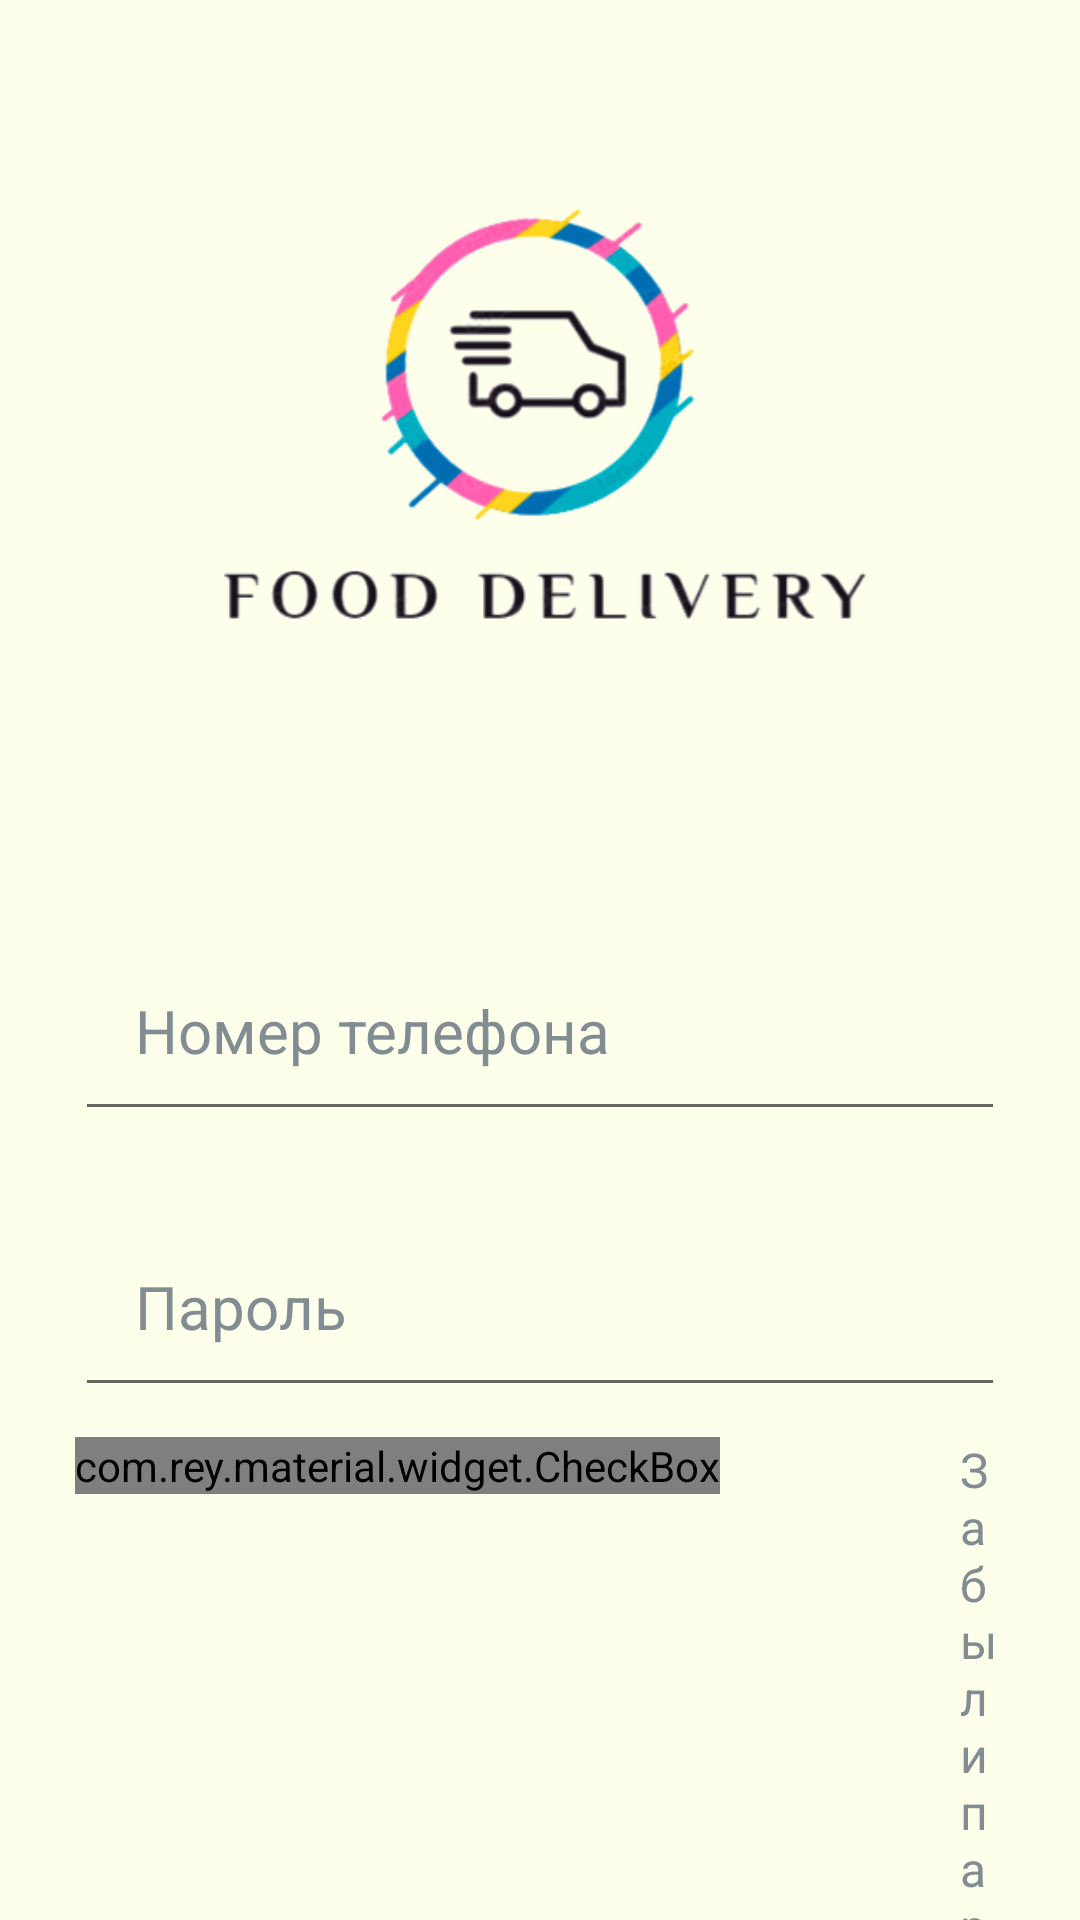

Android layout source for this screen:
<!-- AndroidManifest.xml: activity theme Theme.AppCompat.Light.NoActionBar -->
<!-- res/layout/activity_login.xml -->
<?xml version="1.0" encoding="utf-8"?>
<RelativeLayout xmlns:android="http://schemas.android.com/apk/res/android"
    xmlns:app="http://schemas.android.com/apk/res-auto"
    xmlns:tools="http://schemas.android.com/tools"
    android:layout_width="match_parent"
    android:layout_height="match_parent"
    android:background="@color/background"
    tools:context=".UI.LoginActivity">

    <ImageView
        android:id="@+id/app_logo"
        android:layout_width="250dp"
        android:layout_height="200dp"
        android:layout_centerHorizontal="true"
        android:layout_marginTop="40dp"
        android:src="@drawable/applogo" />

    <EditText
        android:id="@+id/login_phone_input"
        android:layout_width="match_parent"
        android:layout_height="wrap_content"
        android:layout_below="@id/app_logo"
        android:layout_marginStart="25dp"
        android:layout_marginTop="70dp"
        android:layout_marginEnd="25dp"
        android:hint="Номер телефона"
        android:inputType="number"
        android:maxLength="11"
        android:padding="20dp"
        android:textColor="@color/black"
        android:textColorHint="@color/hint"
        android:textSize="20sp" />

    <EditText
        android:id="@+id/login_password_input"
        android:layout_width="match_parent"
        android:layout_height="wrap_content"
        android:layout_below="@id/login_phone_input"
        android:layout_marginStart="25dp"
        android:layout_marginTop="25dp"
        android:layout_marginEnd="25dp"
        android:hint="Пароль"
        android:inputType="textPassword"
        android:padding="20dp"
        android:textColor="@color/black"
        android:textColorHint="@color/hint"
        android:textSize="20sp" />

    <LinearLayout
        android:id="@+id/linear_check"
        android:layout_width="match_parent"
        android:layout_height="wrap_content"
        android:orientation="horizontal"
        android:layout_below="@id/login_password_input">

        <com.rey.material.widget.CheckBox
            android:layout_marginTop="10dp"
            android:id="@+id/login_checkBox"
            android:layout_width="wrap_content"
            android:layout_height="wrap_content"
            style="@style/Material.Drawable.CheckBox"
            android:text="Запомните меня"
            android:textColor="@color/black"
            android:gravity="center_vertical"
            android:textSize="16sp"
            android:layout_marginStart="25dp"/>

        <TextView
            android:id="@+id/login_forget_password"
            android:layout_width="wrap_content"
            android:layout_height="wrap_content"
            android:text="Забыли пароль?"
            android:textSize="16sp"
            android:textColor="@color/hint"
            android:layout_marginTop="10dp"
            android:layout_marginStart="80dp"
            android:layout_marginEnd="25sp"/>
    </LinearLayout>

    <Button
        android:id="@+id/login_btn"
        android:layout_width="match_parent"
        android:layout_height="wrap_content"
        android:layout_below="@+id/linear_check"
        android:layout_alignParentStart="true"
        android:layout_marginStart="25dp"
        android:layout_marginTop="25dp"
        android:layout_marginEnd="25dp"
        android:background="@drawable/button"
        android:padding="5dp"
        android:text="Войти"
        android:textAllCaps="false"
        android:textColor="@color/buttonText"
        android:textSize="22sp" />

    <TextView
        android:id="@+id/login_admin"
        android:layout_width="wrap_content"
        android:layout_height="wrap_content"
        android:layout_below="@+id/login_btn"
        android:layout_alignParentEnd="true"
        android:layout_marginStart="25dp"
        android:layout_marginTop="10dp"
        android:layout_marginEnd="25sp"
        android:text="Для администратора"
        android:textColor="@color/black"
        android:textSize="18sp" />

    <TextView
        android:id="@+id/login_client"
        android:layout_width="wrap_content"
        android:layout_height="wrap_content"
        android:layout_below="@+id/login_btn"
        android:layout_marginStart="25dp"
        android:layout_marginTop="10dp"
        android:layout_marginEnd="25sp"
        android:text="Для клиента"
        android:textColor="@color/black"
        android:textSize="18sp"
        android:visibility="invisible"/>

</RelativeLayout>
<!-- resources referenced by this layout -->
<resources>
  <color name="background">#FEFFEA</color>
  <color name="black">#FF000000</color>
  <color name="buttonText">#69223B</color>
  <color name="hint">#818D92</color>
  <!-- drawable applogo: png bitmap (drawable-v24, 34233 bytes) -->
  <!-- drawable button (drawable) -->
  <?xml version="1.0" encoding="utf-8"?>
  <shape xmlns:android="http://schemas.android.com/apk/res/android">
      <solid
          android:color="@color/buttons"
          />
  
      <corners
          android:radius="15dp"/>
  </shape>
  <color name="buttons">#D17D97</color>
</resources>
